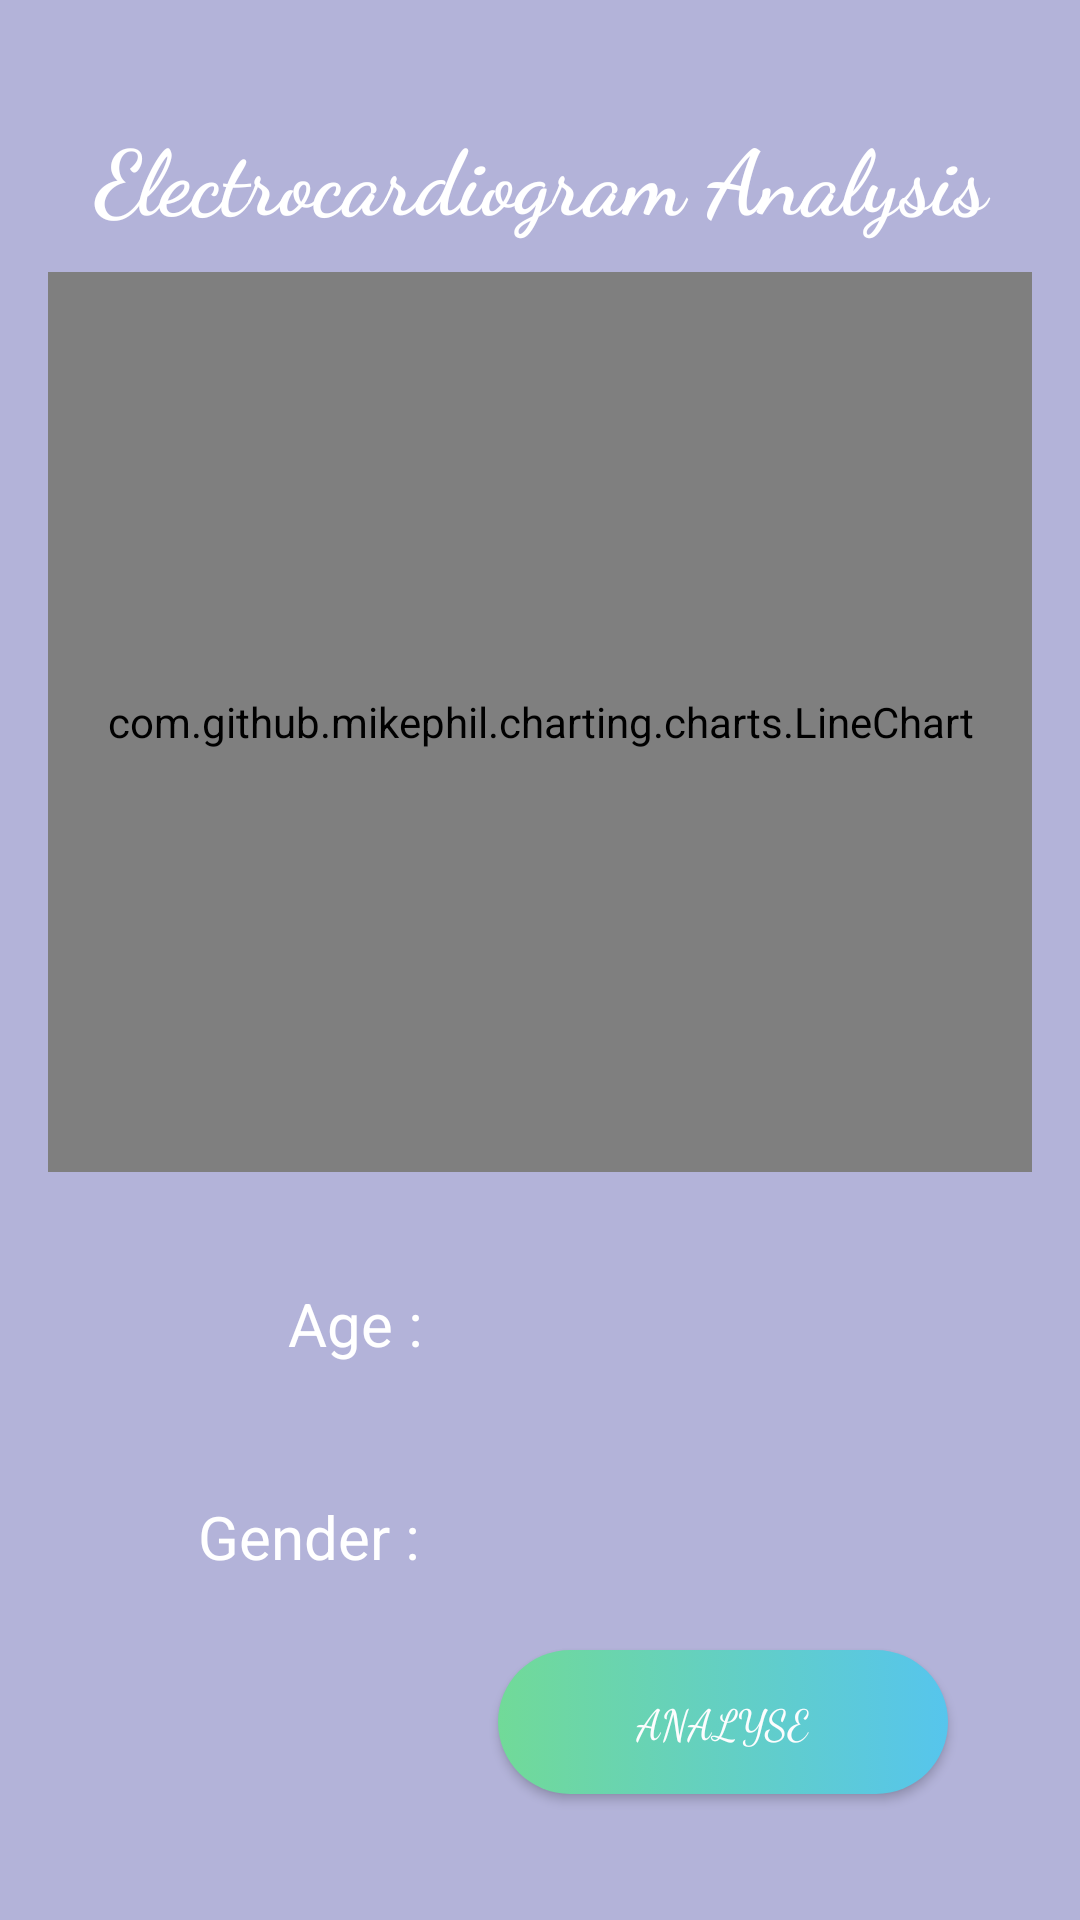

Here is an Android app screen rendered from its layout file. Give the layout XML and the strings, colors and styles it references.
<!-- AndroidManifest.xml: application theme AppTheme -->
<!-- res/layout/activity_main.xml -->
<?xml version="1.0" encoding="utf-8"?>
<RelativeLayout xmlns:android="http://schemas.android.com/apk/res/android"
    xmlns:app="http://schemas.android.com/apk/res-auto"
    xmlns:tools="http://schemas.android.com/tools"
    android:layout_width="match_parent"
    android:layout_height="match_parent"
    tools:context=".MainActivity"
    android:paddingLeft="16dp"
    android:paddingRight="16dp"
    android:background="#B3B3D9">


    <TextView
        android:id="@+id/ECG_data_txt"
        android:layout_width="match_parent"
        android:layout_height="wrap_content"
        android:layout_marginTop="30dp"
        android:text="Electrocardiogram Analysis"
        android:fontFamily="cursive"
        android:textAlignment="center"
        android:textColor="#ffffff"
        android:padding="8dp"
        android:textSize="30sp"
        android:textStyle="bold"/>


    <com.github.mikephil.charting.charts.LineChart
        android:id="@+id/line_chart"
        android:layout_width="match_parent"
        android:layout_height="300dp"
        android:layout_below="@id/ECG_data_txt"
        android:layout_marginTop="3dp" />

    <TextView
        android:id="@+id/Age_txt_main"
        android:layout_width="50dp"
        android:layout_height="wrap_content"
        android:layout_alignParentLeft="true"
        android:layout_below="@id/ECG_data_txt"
        android:layout_marginLeft="80dp"
        android:layout_marginTop="340dp"
        android:text="Age :"
        android:textColor="#ffffff"
        android:textSize="20sp" />


    <EditText
        android:id="@+id/input_age"
        android:layout_width="101dp"
        android:layout_height="38dp"
        android:layout_alignParentRight="true"
        android:layout_below="@id/ECG_data_txt"
        style="@style/editText_style"
        android:layout_marginRight="65dp"
        android:layout_marginTop="330dp"
        android:inputType="number"
        android:maxLength="2"
        android:text=""
        android:textColor="#000000"
        android:textSize="20sp" />

    <TextView
        android:id="@+id/Gender_txt_main"
        android:layout_width="100dp"
        android:layout_height="wrap_content"
        android:layout_alignParentLeft="true"
        android:layout_below="@id/Age_txt_main"
        android:layout_marginLeft="50dp"
        android:layout_marginTop="44dp"
        android:text="Gender :"
        android:textColor="#ffffff"
        android:textSize="20sp" />

    <Spinner
        android:id="@+id/gender_spin_pick"
        android:layout_width="121dp"
        android:layout_height="42dp"
        style="@style/editText_style"
        android:layout_alignParentRight="true"
        android:layout_below="@id/input_age"
        android:layout_marginRight="50dp"
        android:layout_marginTop="31dp"
        android:textColor="#000000"
        android:textSize="20sp" />

    <Button
        android:id="@+id/button"
        style="@style/button_style"
        android:layout_marginTop="550dp"
        android:layout_marginLeft="150dp"
        android:text="Analyse"
        />



</RelativeLayout>
<!-- resources referenced by this layout -->
<resources>
  <style name="button_style">
          <item name="android:background">@drawable/button_background</item>
          <item name="android:gravity">center</item>
          <item name="android:layout_width">150dp</item>
          <item name="android:layout_height">wrap_content</item>
          <item name="android:fontFamily">cursive</item>
          <item name="android:layout_marginLeft">125dp</item>
          <item name="android:textColor">#FDFDFE</item>
      </style>
  <style name="editText_style">
          <item name="android:gravity">center</item>
          <item name="android:background">@drawable/edittext_background</item>
          <item name="android:ems">10</item>
      </style>
  <style name="AppTheme" parent="Theme.AppCompat.Light.NoActionBar">
          
          <item name="colorPrimary">@color/colorPrimary</item>
          <item name="colorPrimaryDark">@color/colorPrimaryDark</item>
          <item name="colorAccent">@color/colorAccent</item>
      </style>
  <!-- drawable button_background (drawable) -->
  <?xml version="1.0" encoding="utf-8"?>
  
  <selector xmlns:android="http://schemas.android.com/apk/res/android">
      <item>
          <shape android:shape="rectangle">
              <corners android:radius="50dp"/>
              <solid android:color="#FDFDFE"/>
              <size android:height="32dp"/>
              <gradient android:startColor="#71DA98" android:endColor="#56C5ED"/>
          </shape>
      </item>
  </selector>
  <!-- not gathered from this repository: default colours our renderer supplied (Android Studio template values) -->
  <color name="colorPrimary">#FF6200EE</color>
  <color name="colorPrimaryDark">#FF3700B3</color>
  <color name="colorAccent">#FF03DAC5</color>
</resources>
